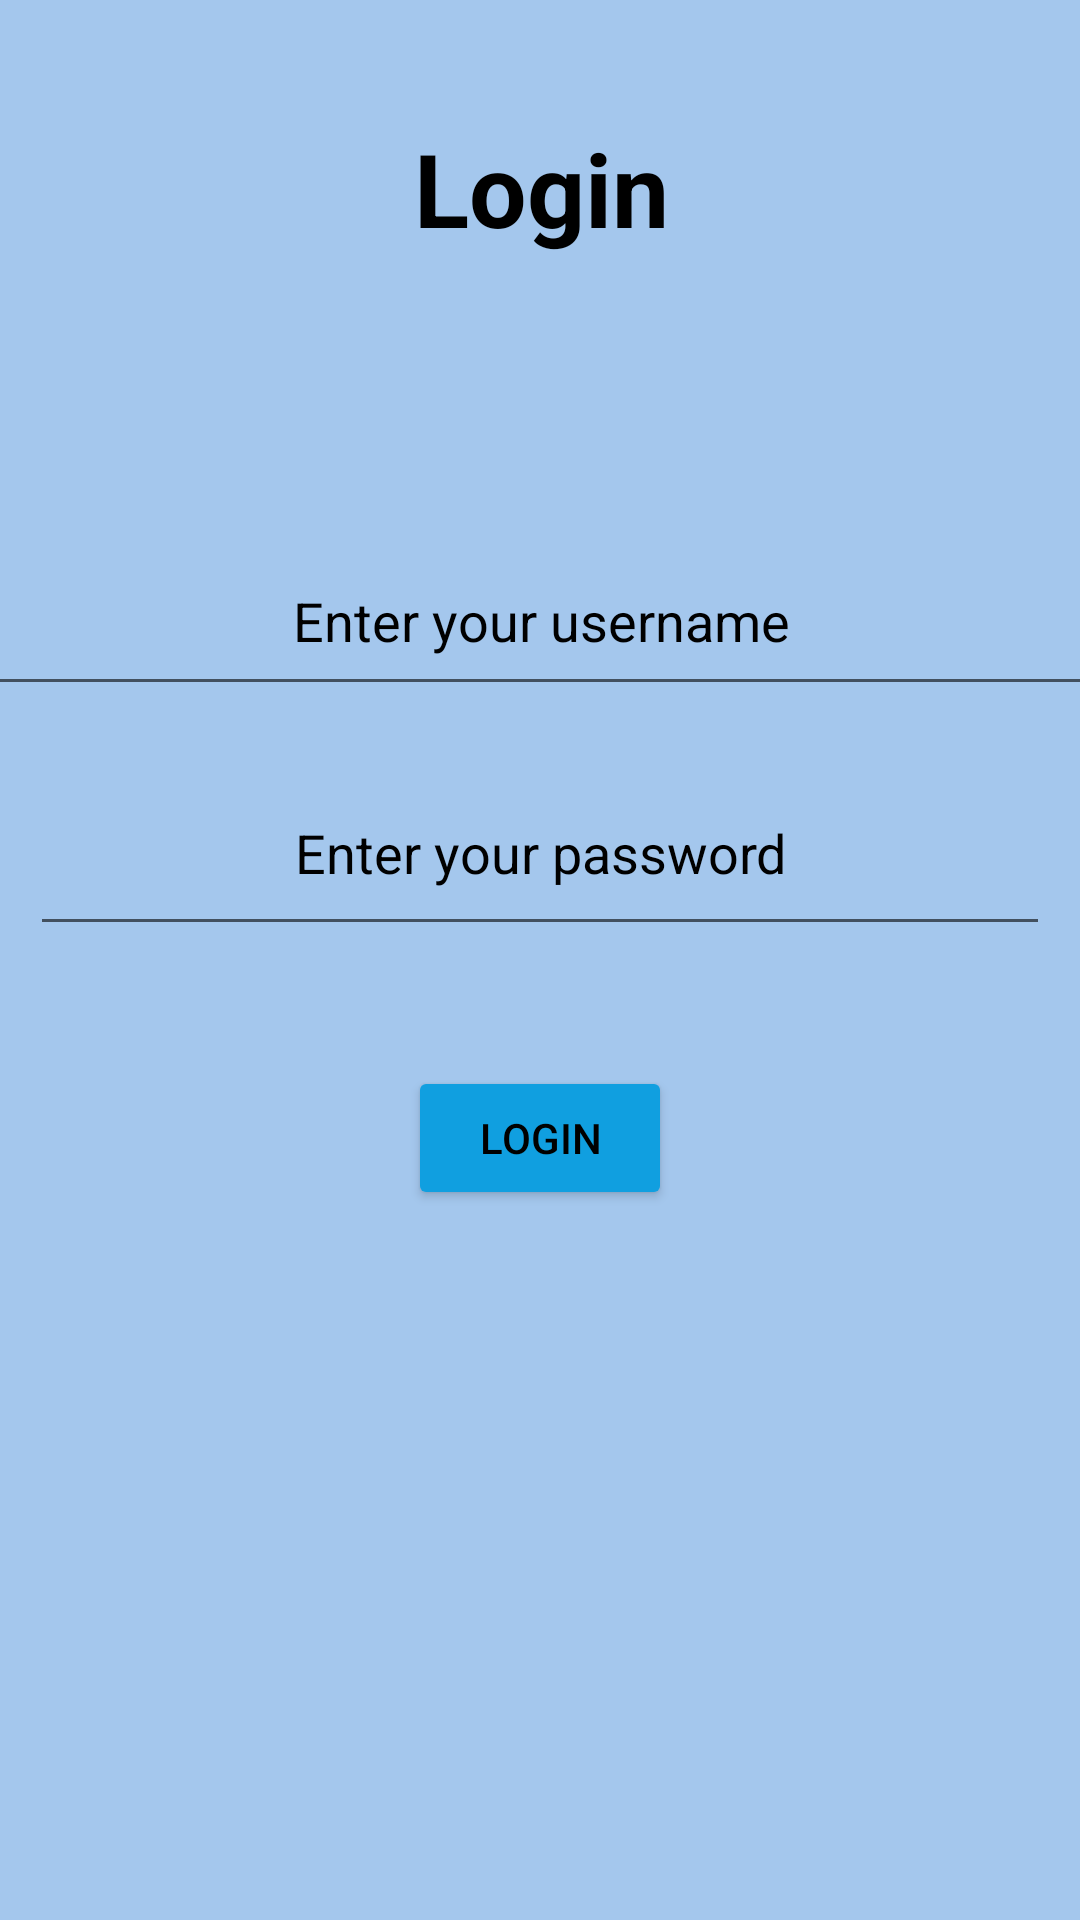

Reconstruct the res/layout file that produces this screen, plus the resources it refers to.
<!-- AndroidManifest.xml: application theme AppTheme -->
<!-- res/layout/activity_main.xml -->
<?xml version="1.0" encoding="utf-8"?>
<androidx.constraintlayout.widget.ConstraintLayout xmlns:android="http://schemas.android.com/apk/res/android"
    xmlns:app="http://schemas.android.com/apk/res-auto"
    xmlns:tools="http://schemas.android.com/tools"
    android:layout_width="match_parent"
    android:layout_height="match_parent"
    android:background="@color/backgroundColor"
    tools:context=".MainActivity">

    <TextView
        android:id="@+id/textView"
        android:layout_width="382dp"
        android:layout_height="wrap_content"
        android:layout_alignParentTop="true"
        android:layout_marginStart="16dp"
        android:layout_marginLeft="16dp"
        android:layout_marginTop="40dp"
        android:layout_marginEnd="16dp"
        android:layout_marginRight="16dp"
        android:layout_marginBottom="16dp"
        android:importantForAutofill="no"
        android:textColor="@color/onSecondaryColor"
        android:text="@string/login"
        android:textAlignment="center"
        android:textSize="34sp"
        android:textStyle="bold"
        app:layout_constraintEnd_toEndOf="parent"
        app:layout_constraintStart_toStartOf="parent"
        app:layout_constraintTop_toTopOf="parent"
        tools:ignore="HardcodedText" />

    <EditText
        android:id="@+id/username"
        android:layout_width="393dp"
        android:layout_height="60dp"
        android:layout_alignParentTop="true"
        android:layout_marginStart="10dp"
        android:layout_marginLeft="10dp"
        android:layout_marginTop="90dp"
        android:layout_marginEnd="10dp"
        android:layout_marginRight="10dp"
        android:layout_marginBottom="10dp"
        android:hint="@string/username"
        android:textColorHint="@color/onSecondaryColor"
        android:importantForAutofill="no"
        android:inputType="text"
        android:textAlignment="center"
        app:layout_constraintEnd_toEndOf="parent"
        app:layout_constraintHorizontal_bias="0.5"
        app:layout_constraintStart_toStartOf="parent"
        app:layout_constraintTop_toBottomOf="@id/textView"
        tools:ignore="HardcodedText" />

    <EditText
        android:id="@+id/password"
        android:layout_width="match_parent"
        android:layout_height="65dp"
        android:layout_below="@id/username"
        android:layout_centerHorizontal="true"
        android:layout_marginStart="10dp"
        android:layout_marginTop="15dp"
        android:layout_marginEnd="10dp"
        android:hint="@string/password"
        android:textColorHint="@color/onSecondaryColor"
        android:inputType="textPassword"
        android:textAlignment="center"
        app:layout_constraintEnd_toEndOf="parent"
        app:layout_constraintHorizontal_bias="0.5"
        app:layout_constraintStart_toStartOf="parent"
        app:layout_constraintTop_toBottomOf="@id/username"
        tools:ignore="Autofill,HardcodedText,VisualLintTextFieldSize" />

    <Button
        android:id="@+id/login_button"
        android:layout_width="wrap_content"
        android:layout_height="wrap_content"
        android:layout_below="@id/password"
        android:layout_centerHorizontal="true"
        android:layout_marginTop="40dp"
        android:backgroundTint="@color/primaryColor"
        android:textColor="@color/onSecondaryColor"
        android:text="@string/login"
        app:layout_constraintEnd_toEndOf="parent"
        app:layout_constraintHorizontal_bias="0.5"
        app:layout_constraintStart_toStartOf="parent"
        app:layout_constraintTop_toBottomOf="@id/password"
        tools:ignore="DuplicateSpeakableTextCheck,HardcodedText" />

    <ImageView
        android:id="@+id/icon_arabic"
        android:layout_width="50dp"
        android:layout_height="50dp"
        android:layout_marginTop="240dp"
        android:layout_marginEnd="20dp"
        android:src="@drawable/arabic"
        android:contentDescription="@string/arabic"
        app:layout_constraintEnd_toEndOf="parent"
        app:layout_constraintTop_toBottomOf="@id/login_button"
        tools:ignore="ContentDescription" />

    <ImageView
        android:id="@+id/icon_english"
        android:layout_width="50dp"
        android:layout_height="50dp"
        android:layout_marginTop="240dp"
        android:layout_marginEnd="20dp"
        android:src="@drawable/english"
        android:contentDescription="@string/english"
        app:layout_constraintEnd_toStartOf="@id/icon_arabic"
        app:layout_constraintTop_toBottomOf="@id/login_button"
        tools:ignore="ContentDescription" />

    <androidx.constraintlayout.widget.Guideline
        android:id="@+id/guideline"
        android:layout_width="wrap_content"
        android:layout_height="wrap_content"
        android:orientation="horizontal"
        app:layout_constraintGuide_begin="20dp" />
</androidx.constraintlayout.widget.ConstraintLayout>
<!-- resources referenced by this layout -->
<resources>
  <color name="backgroundColor">#A4C7ED</color>
  <color name="onSecondaryColor">#000000</color>
  <color name="primaryColor">#109FE0</color>
  <string name="arabic">عربي</string>
  <string name="english">English</string>
  <string name="login">Login</string>
  <string name="password">Enter your password</string>
  <string name="username">Enter your username</string>
  <style name="AppTheme" parent="Theme.MaterialComponents.DayNight.DarkActionBar">
          <item name="colorPrimary">@color/primaryColor</item>
          <item name="colorPrimaryVariant">@color/primaryDarkColor</item>
          <item name="colorOnPrimary">@color/onPrimaryColor</item>
          <item name="colorSecondary">@color/secondaryColor</item>
          <item name="colorSecondaryVariant">@color/secondaryDarkColor</item>
          <item name="colorOnSecondary">@color/onSecondaryColor</item>
          <item name="android:windowBackground">@color/backgroundColor</item>
          <item name="windowActionBar">false</item>
          <item name="windowNoTitle">true</item>
      </style>
  <color name="primaryDarkColor">#2F3864</color>
  <color name="onPrimaryColor">#FFFFFF</color>
  <color name="secondaryColor">#03DAC5</color>
  <color name="secondaryDarkColor">#463761</color>
</resources>
